Photos from the image-classification dataset "dataset" in the GitHub repository Mimicom38/SakuraEar-Portfolio. Its 2 classes are: not sakura, sakura.

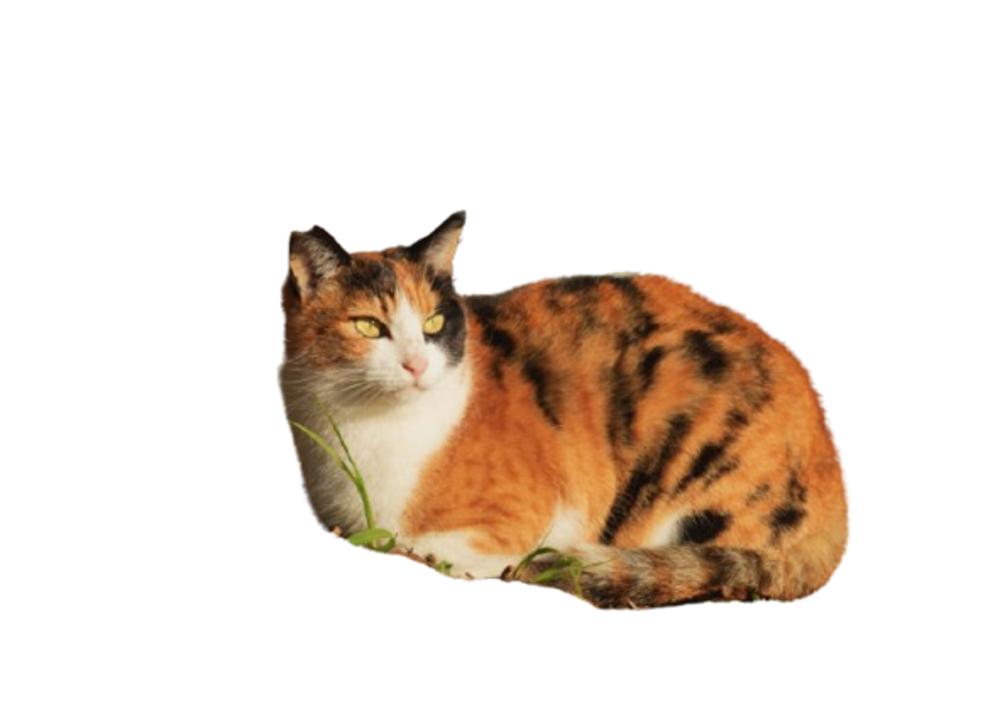
Label: sakura

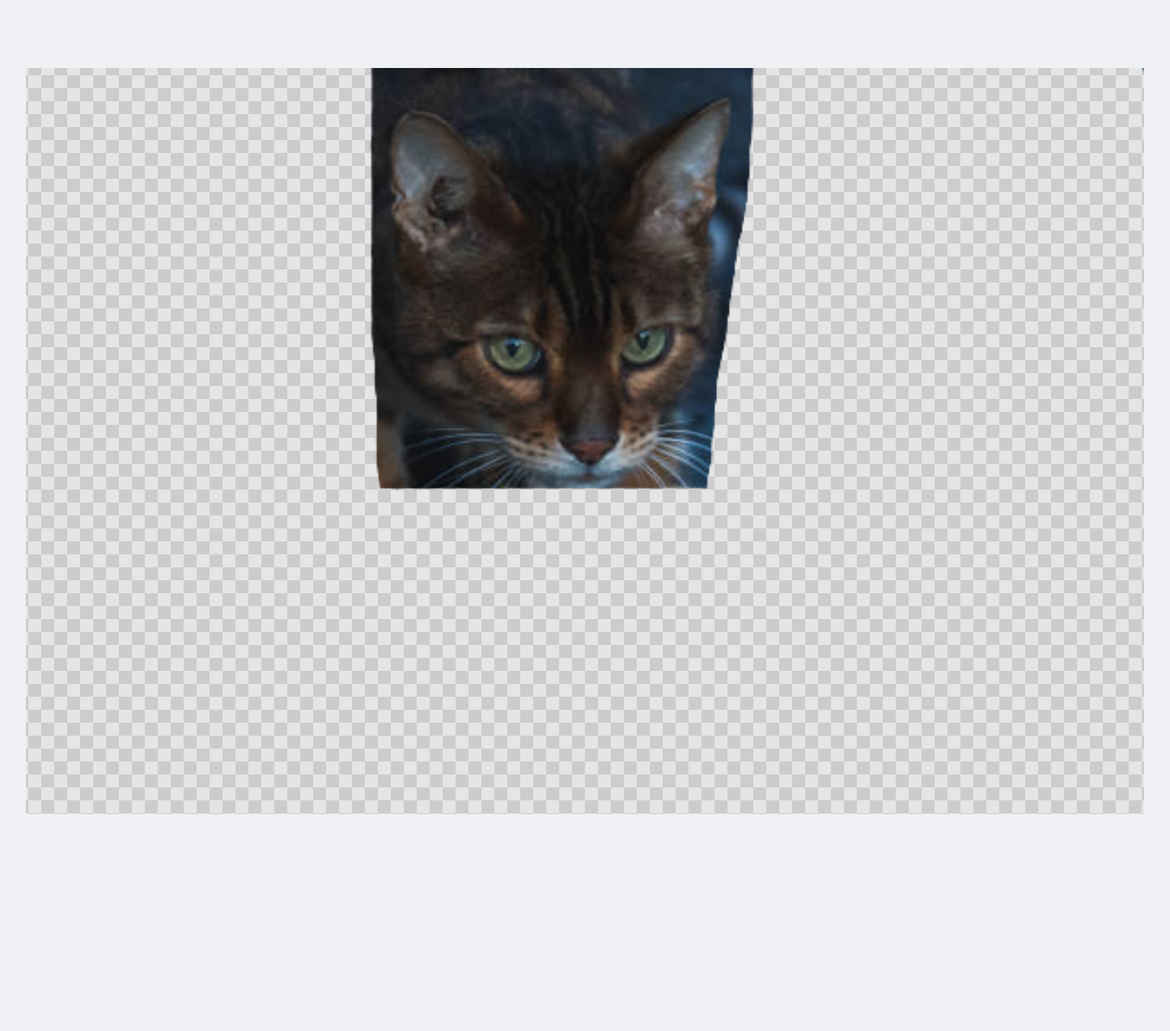
Label: not sakura

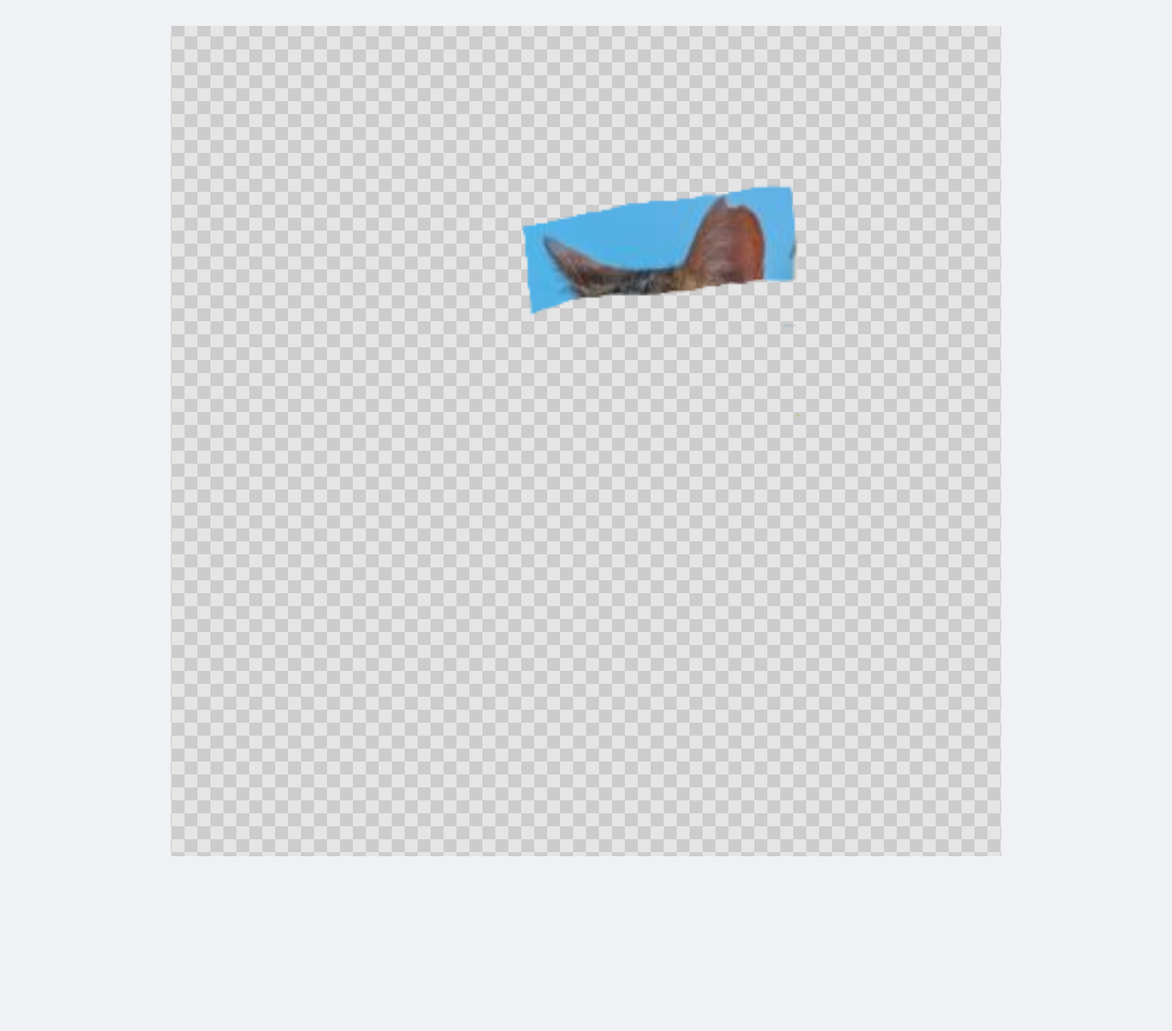
Label: sakura

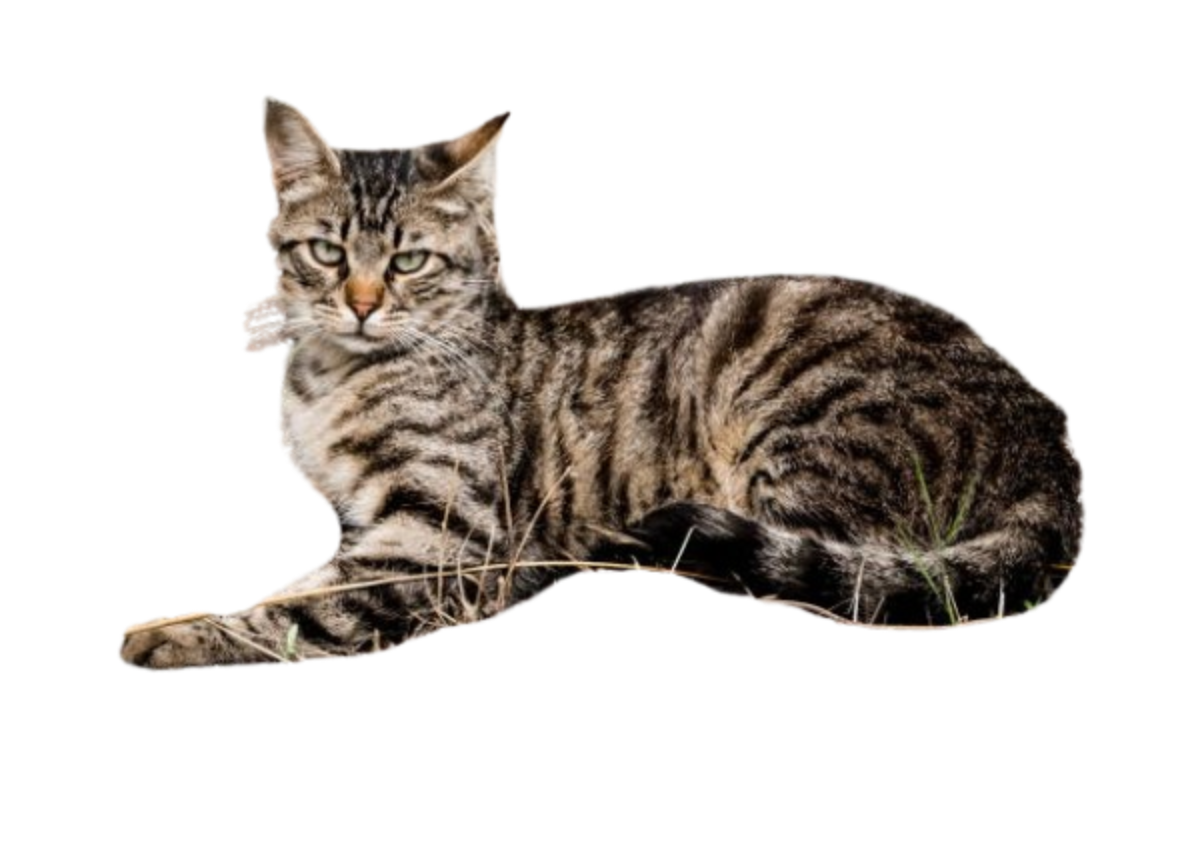
Label: not sakura

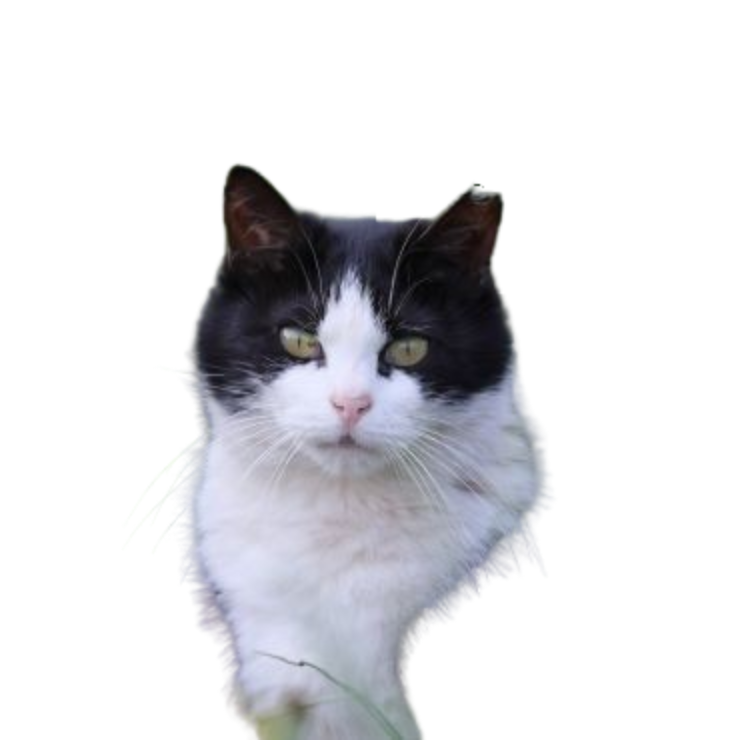
Label: sakura

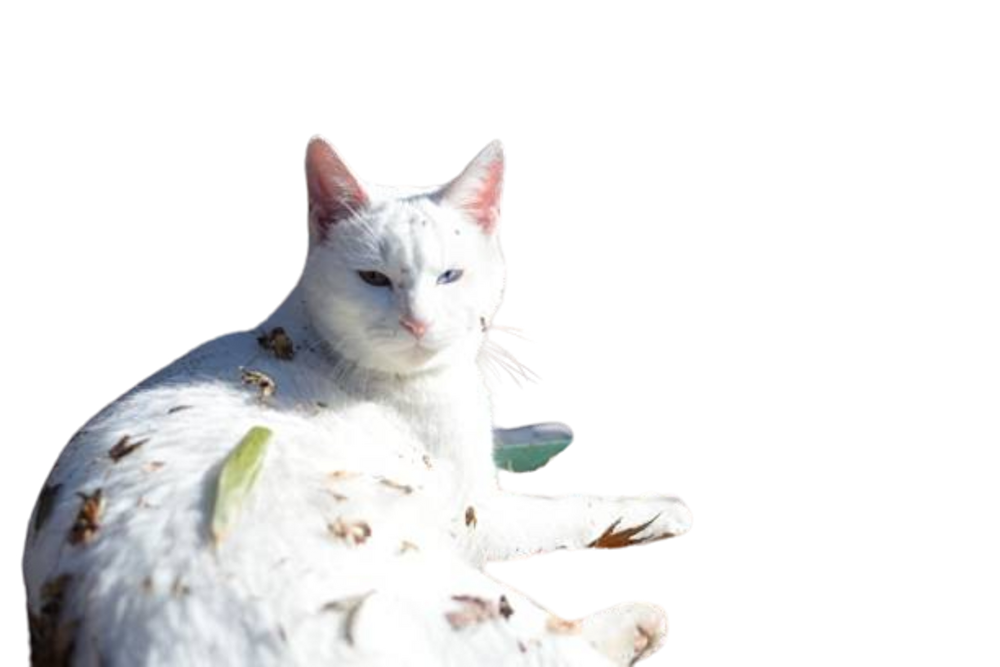
Label: not sakura
